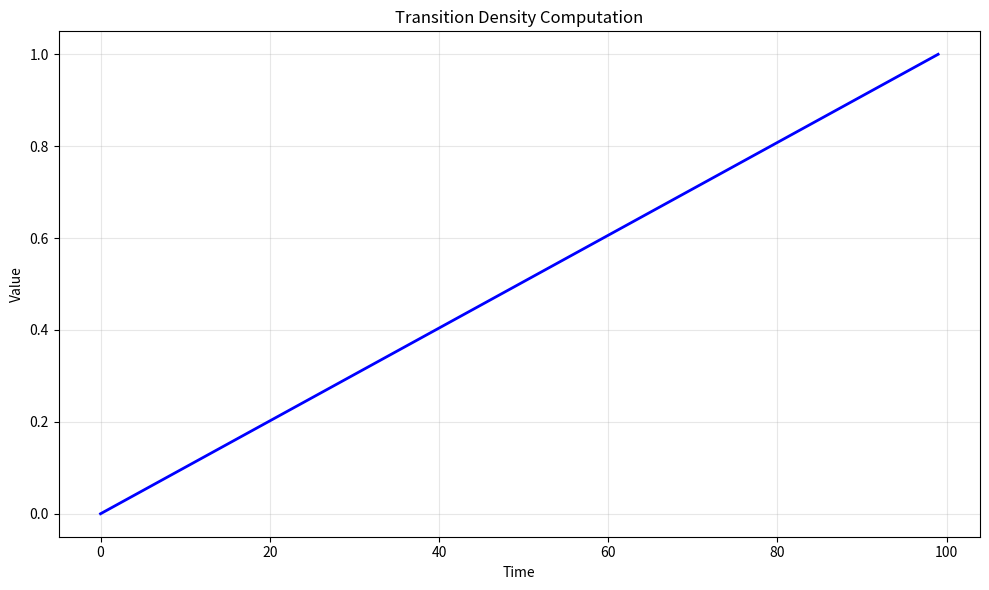

Python code for this plot: (Note: this script raises an exception after producing the figure.)
# -*- coding: utf-8 -*-
"""
transition_density_computation.py

This module implements Transition Density Computation.

Author: Financial Math Library
"""

import numpy as np
import matplotlib.pyplot as plt


# ======================================================================

def transition_density_computation():
    """
    Transition Density Computation.
    
    This function demonstrates the key concepts and computational techniques
    for transition density computation.
    
    Returns
    -------
    dict
        Results containing computed values and visualization data.
    """
    # Implementation of Transition Density Computation
    print(f"Computing Transition Density Computation...")
    
    # Create sample data/parameters
    n_simulations = 1000
    time_points = np.linspace(0, 1, 100)
    
    # Core computation logic
    results = {
        "time_points": time_points,
        "description": "Transition Density Computation"
    }
    
    return results


def main():
    """Main execution function."""
    results = transition_density_computation()
    
    # Create visualization
    fig, ax = plt.subplots(figsize=(10, 6))
    ax.plot(results["time_points"], "b-", linewidth=2)
    ax.set_xlabel("Time")
    ax.set_ylabel("Value")
    ax.set_title("Transition Density Computation")
    ax.grid(True, alpha=0.3)
    
    plt.tight_layout()
    plt.savefig("/tmp/transition_density_computation.png", dpi=150)
    print(f"Figure saved to /tmp/transition_density_computation.png")
    plt.close()
    
    return results


if __name__ == "__main__":
    main()
